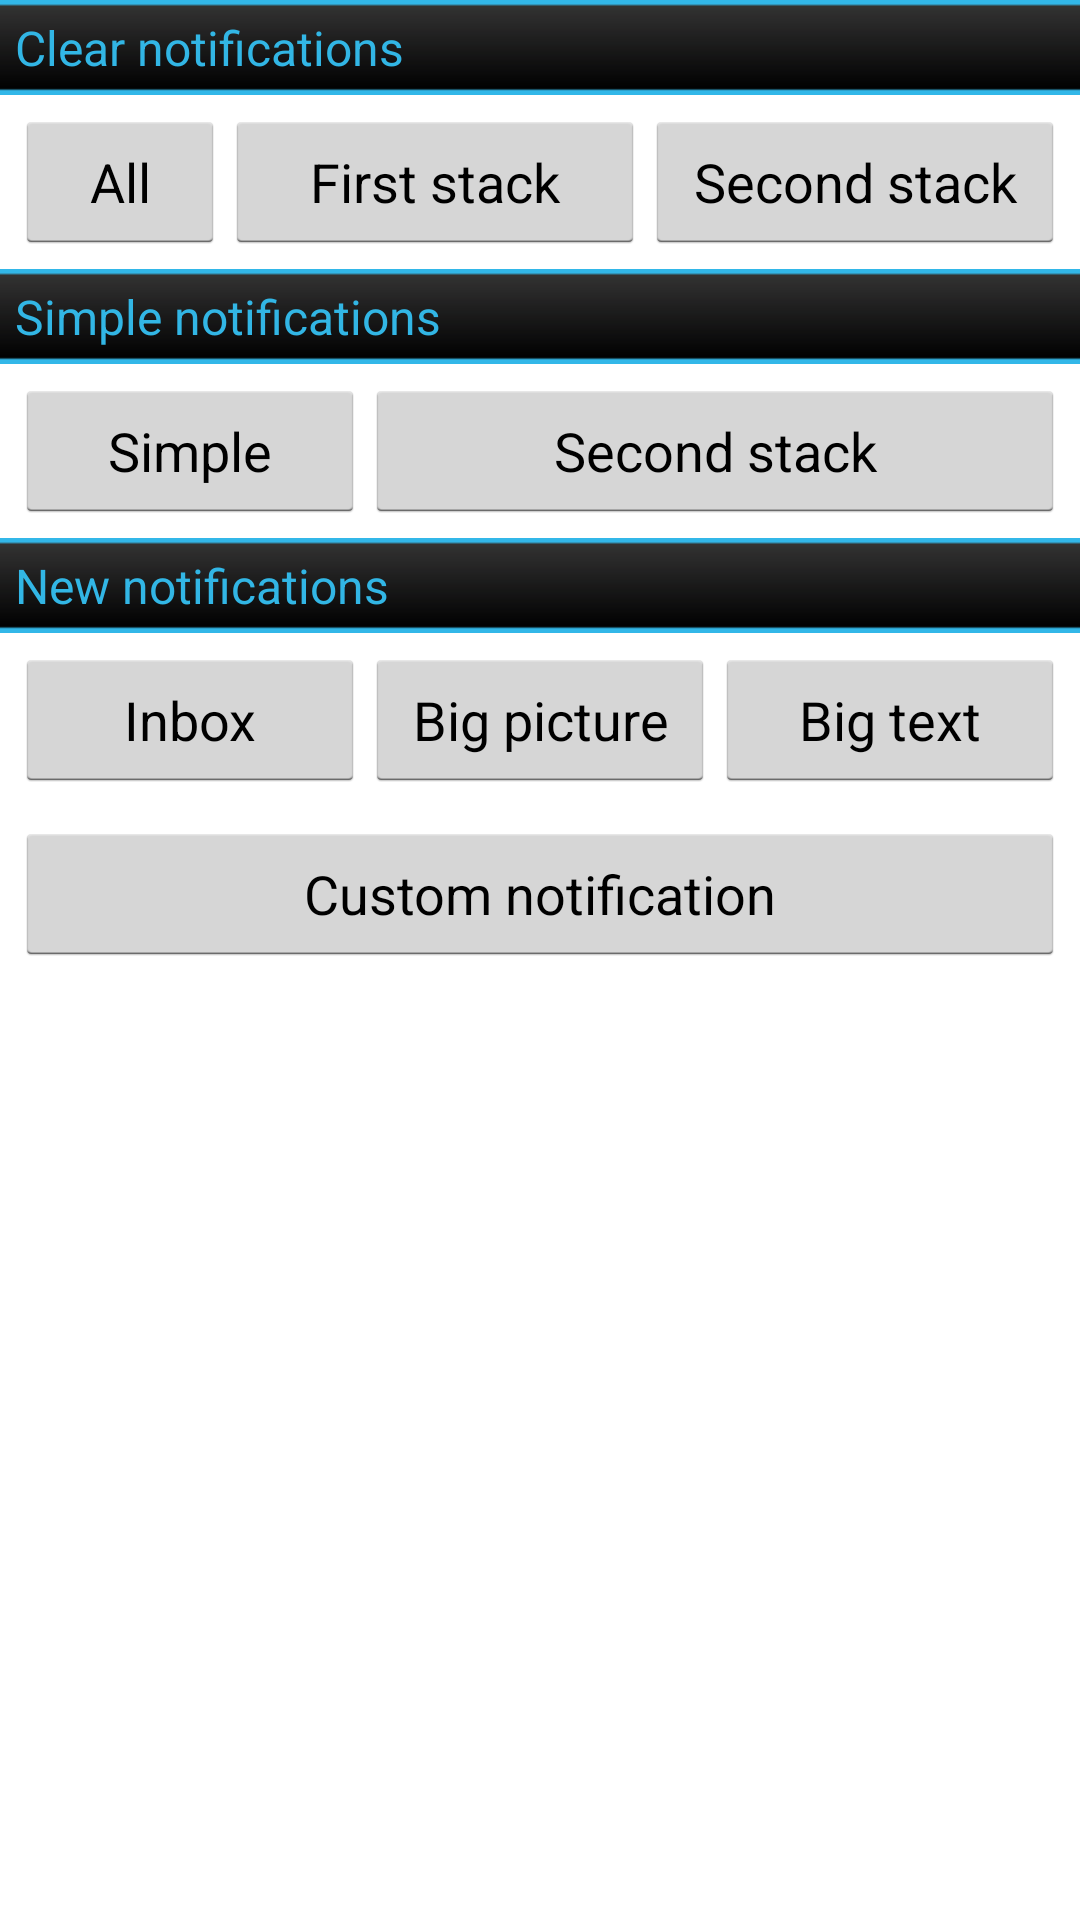

Write the Android layout XML for this screen, with the resource values it uses.
<!-- AndroidManifest.xml: application theme Theme.jbnf -->
<!-- res/layout/notifications_fragment.xml -->
<?xml version="1.0" encoding="utf-8"?>
<ScrollView xmlns:android="http://schemas.android.com/apk/res/android"
    android:layout_width="match_parent"
    android:layout_height="match_parent" >

    <LinearLayout
        android:layout_width="match_parent"
        android:layout_height="wrap_content"
        android:orientation="vertical" >

        <TextView
            style="@style/Title"
            android:layout_width="match_parent"
            android:layout_height="wrap_content"
            android:text="@string/clear_notifications" />

        <LinearLayout
            android:layout_width="match_parent"
            android:layout_height="wrap_content"
            android:layout_margin="5dp" >

            <Button
                android:id="@+id/clear_all"
                android:layout_width="0dp"
                android:layout_height="wrap_content"
                android:layout_weight="1"
                android:text="@string/all" />

            <Button
                android:id="@+id/clear_first"
                android:layout_width="0dp"
                android:layout_height="wrap_content"
                android:layout_weight="2"
                android:text="@string/first_stack" />

            <Button
                android:id="@+id/clear_second"
                android:layout_width="0dp"
                android:layout_height="wrap_content"
                android:layout_weight="2"
                android:text="@string/second_stack" />
        </LinearLayout>

        <TextView
            style="@style/Title"
            android:layout_width="match_parent"
            android:layout_height="wrap_content"
            android:text="@string/simple_notifications" />

        <LinearLayout
            android:layout_width="match_parent"
            android:layout_height="wrap_content"
            android:layout_margin="5dp" >

            <Button
                android:id="@+id/simple_notification"
                android:layout_width="0dp"
                android:layout_height="wrap_content"
                android:layout_weight="1"
                android:text="@string/simple" />

            <Button
                android:id="@+id/simple_notification_second_stack"
                android:layout_width="0dp"
                android:layout_height="wrap_content"
                android:layout_weight="2"
                android:text="@string/second_stack" />
        </LinearLayout>

        <TextView
            style="@style/Title"
            android:layout_width="match_parent"
            android:layout_height="wrap_content"
            android:text="New notifications" />

        <LinearLayout
            android:layout_width="match_parent"
            android:layout_height="wrap_content"
            android:layout_margin="5dp" >

            <Button
                android:id="@+id/inbox_notification"
                android:layout_width="0dp"
                android:layout_height="wrap_content"
                android:layout_weight="1"
                android:text="@string/inbox" />

            <Button
                android:id="@+id/big_picture_notification"
                android:layout_width="0dp"
                android:layout_height="wrap_content"
                android:layout_weight="1"
                android:text="@string/big_picture" />
            <Button
                android:id="@+id/big_text_notification"
                android:layout_width="0dp"
                android:layout_height="wrap_content"
                android:layout_weight="1"
                android:text="@string/big_text" />
        </LinearLayout>

        <LinearLayout
            android:layout_width="match_parent"
            android:layout_height="wrap_content"
            android:layout_margin="5dp" >

            <Button
                android:id="@+id/custom_notification"
                android:layout_width="0dp"
                android:layout_height="wrap_content"
                android:layout_weight="1"
                android:text="@string/custom_notification" />
        </LinearLayout>
    </LinearLayout>

</ScrollView>
<!-- resources referenced by this layout -->
<resources>
  <string name="all">All</string>
  <string name="big_picture">Big picture</string>
  <string name="big_text">Big text</string>
  <string name="clear_notifications">Clear notifications</string>
  <string name="custom_notification">Custom notification</string>
  <string name="first_stack">First stack</string>
  <string name="inbox">Inbox</string>
  <string name="second_stack">Second stack</string>
  <string name="simple">Simple</string>
  <string name="simple_notifications">Simple notifications</string>
  <style name="Title" parent="android:Widget.Holo.Light.TextView">
          <item name="android:background">@drawable/title</item>
          <item name="android:padding">5dp</item>
          <item name="android:textColor">@color/blue</item>
          <item name="android:textSize">16sp</item>
      </style>
  <color name="blue">#32b6e5</color>
  <!-- drawable selectable_background_jbnf (drawable) -->
  <?xml version="1.0" encoding="utf-8"?>
  <selector xmlns:android="http://schemas.android.com/apk/res/android"
          android:exitFadeDuration="@android:integer/config_mediumAnimTime" >
      <item android:state_pressed="false" android:state_focused="true" android:drawable="@drawable/list_focused_jbnf" />
      <item android:state_pressed="true" android:drawable="@drawable/pressed_background_jbnf" />
      <item android:drawable="@android:color/transparent" />
  </selector>
  <style name="jbnf_PopupMenu" parent="@android:style/Widget.Holo.ListPopupWindow">
          <item name="android:popupBackground">@drawable/menu_dropdown_panel_jbnf</item>
      </style>
  <style name="jbnf_DropDownListView" parent="@android:style/Widget.Holo.ListView.DropDown">
          <item name="android:listSelector">@drawable/selectable_background_jbnf</item>
      </style>
  <style name="jbnf_ActionBarTabStyle" parent="@android:style/Widget.Holo.ActionBar.TabView">
          <item name="android:background">@drawable/tab_indicator_ab_jbnf</item>
      </style>
  <style name="jbnf_DropDownNav" parent="@android:style/Widget.Holo.Spinner">
          <item name="android:background">@drawable/spinner_background_ab_jbnf</item>
          <item name="android:popupBackground">@drawable/menu_dropdown_panel_jbnf</item>
          <item name="android:dropDownSelector">@drawable/selectable_background_jbnf</item>
      </style>
  <style name="jbnf_solid_ActionBar" parent="@android:style/Widget.Holo.Light.ActionBar.Solid.Inverse">
          <item name="android:background">@drawable/ab</item>
          <item name="android:backgroundStacked">@drawable/ab_stacked_solid_jbnf</item>
          <item name="android:backgroundSplit">@drawable/ab_bottom_solid_jbnf</item>
          <item name="android:progressBarStyle">@style/jbnf_ProgressBar</item>
      </style>
  <style name="Theme.jbnf.widget" parent="@android:style/Theme.Holo">
          <item name="android:popupMenuStyle">@style/jbnf_PopupMenu</item>
          <item name="android:dropDownListViewStyle">@style/jbnf_DropDownListView</item>
      </style>
  <!-- drawable pressed_background_jbnf (drawable) -->
  <?xml version="1.0" encoding="utf-8"?>
  <shape xmlns:android="http://schemas.android.com/apk/res/android" android:shape="rectangle">
      <solid android:color="@color/pressed_jbnf" />
  </shape>
  <style name="jbnf_ProgressBar" parent="@android:style/Widget.Holo.ProgressBar.Horizontal">
          <item name="android:progressDrawable">@drawable/progress_horizontal_jbnf</item>
      </style>
  <color name="pressed_jbnf">#CC33B5E5</color>
</resources>
